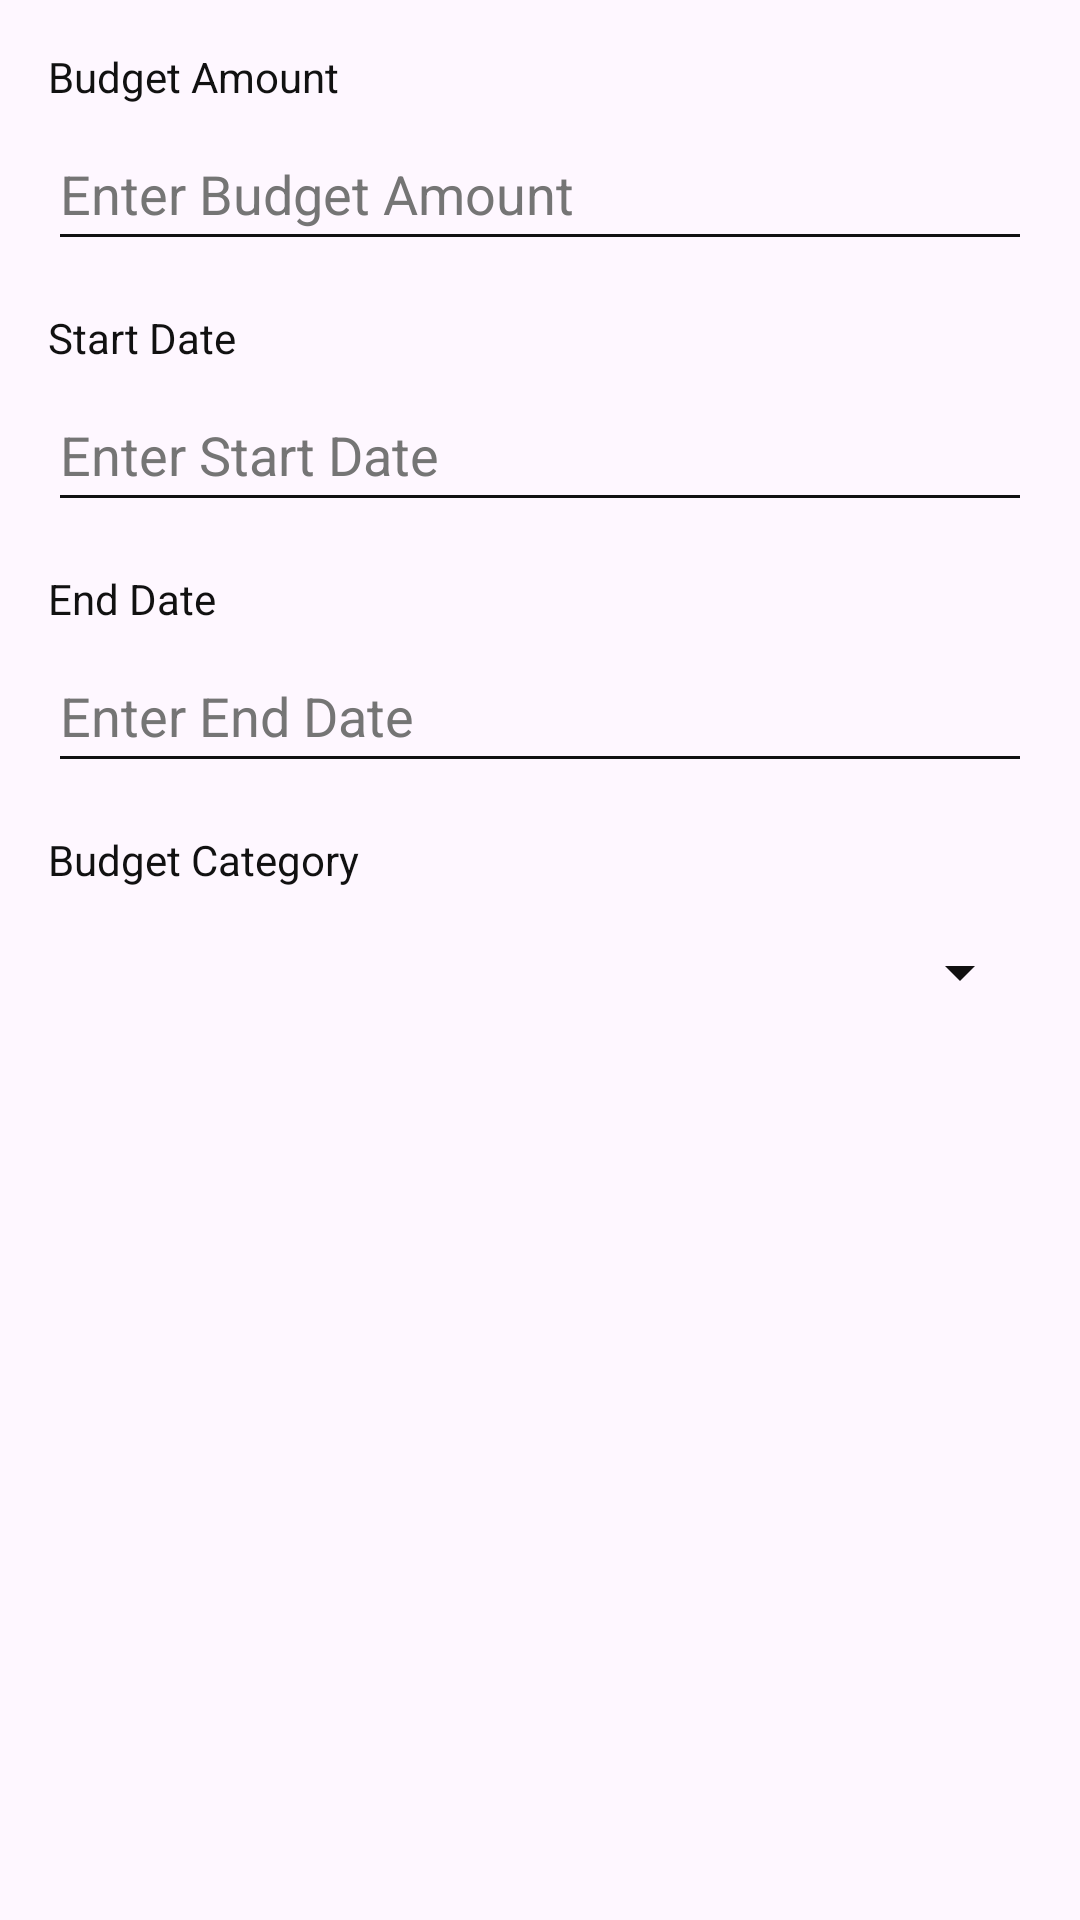

Layout XML and referenced resources for this Android screen:
<!-- AndroidManifest.xml: application theme Theme_Personfinanceapp -->
<!-- res/layout/dialog_add_budget.xml -->
<LinearLayout xmlns:android="http://schemas.android.com/apk/res/android"
    android:layout_width="match_parent"
    android:layout_height="wrap_content"
    android:orientation="vertical"
    android:padding="16dp">

    
    <TextView
        android:layout_width="match_parent"
        android:layout_height="wrap_content"
        android:layout_marginBottom="4dp"
        android:text="@string/budget_amount" />

    <EditText
        android:id="@+id/add_budget_amount"
        android:layout_width="match_parent"
        android:layout_height="wrap_content"
        android:layout_marginBottom="16dp"
        android:autofillHints=""
        android:hint="@string/enter_budget_amount"
        android:inputType="numberDecimal"
        android:minHeight="48dp"
        android:textColorHint="#757575" />

    
    <TextView
        android:layout_width="match_parent"
        android:layout_height="wrap_content"
        android:layout_marginBottom="4dp"
        android:text="@string/start_date" />

    <EditText
        android:id="@+id/add_budget_start_date"
        android:layout_width="match_parent"
        android:layout_height="wrap_content"
        android:layout_marginBottom="16dp"
        android:autofillHints=""
        android:focusable="false"
        android:hint="@string/enter_start_date"
        android:inputType="date"
        android:minHeight="48dp"
        android:textColorHint="#757575" />

    
    <TextView
        android:layout_width="match_parent"
        android:layout_height="wrap_content"
        android:layout_marginBottom="4dp"
        android:autofillHints=""
        android:text="@string/end_date" />

    <EditText
        android:id="@+id/add_budget_end_date"
        android:layout_width="match_parent"
        android:layout_height="wrap_content"
        android:layout_marginBottom="16dp"
        android:focusable="false"
        android:hint="@string/enter_end_date"
        android:inputType="date"
        android:minHeight="48dp"
        android:textColorHint="#757575" />

    
    <TextView
        android:layout_width="match_parent"
        android:layout_height="wrap_content"
        android:layout_marginBottom="4dp"
        android:text="@string/budget_category" />

    <Spinner
        android:id="@+id/add_budget_category_spinner"
        android:layout_width="match_parent"
        android:layout_height="wrap_content"
        android:layout_marginBottom="16dp"
        android:minHeight="48dp"
        android:spinnerMode="dropdown" />

</LinearLayout>
<!-- resources referenced by this layout -->
<resources>
  <string name="budget_amount">Budget Amount</string>
  <string name="budget_category">Budget Category</string>
  <string name="end_date">End Date</string>
  <string name="enter_budget_amount">Enter Budget Amount</string>
  <string name="enter_end_date">Enter End Date</string>
  <string name="enter_start_date">Enter Start Date</string>
  <string name="start_date">Start Date</string>
  <style name="Theme_Personfinanceapp" parent="Theme.Material3.DayNight.NoActionBar">
          <item name="colorPrimary">@color/md_theme_light_primary</item>
          <item name="colorPrimaryVariant">@color/md_theme_light_primaryContainer</item>
          <item name="colorOnPrimary">@color/md_theme_light_onPrimary</item>
          <item name="colorSecondary">@color/md_theme_light_secondary</item>
          <item name="colorOnSecondary">@color/md_theme_light_onSecondary</item>
          <item name="colorBackground">@color/md_theme_light_background</item>
          <item name="colorOnBackground">@color/md_theme_light_onBackground</item>
          <item name="colorSurface">@color/md_theme_light_surface</item>
          <item name="colorOnSurface">@color/md_theme_light_onSurface</item>
          <item name="colorError">@color/md_theme_light_error</item>
          <item name="colorOnError">@color/md_theme_light_onError</item>
          <item name="android:textColor">@color/my_primary_text_color</item>
          <item name="android:textColorSecondary">@color/my_secondary_text_color</item>"
          <item name="toolbarStyle">@style/MyToolbarStyle</item>
      </style>
  <color name="md_theme_light_primary">#FFAB91</color>
  <color name="md_theme_light_primaryContainer">#FFCCBC</color>
  <color name="md_theme_light_onPrimary">#111111</color>
  <color name="md_theme_light_secondary">#FFCCBC</color>
  <color name="md_theme_light_onSecondary">#111111</color>
  <color name="md_theme_light_background">#F0F0F0</color>
  <color name="md_theme_light_onBackground">#000000</color>
  <color name="md_theme_light_surface">#FFFFFF</color>
  <color name="md_theme_light_onSurface">#111111</color>
  <color name="md_theme_light_error">#B3261E</color>
  <color name="md_theme_light_onError">#FFFFFF</color>
  <color name="my_primary_text_color">#111111</color>
  <color name="my_secondary_text_color">#111111</color>
  <style name="MyToolbarStyle" parent="Widget.Material3.Toolbar">
          <item name="titleTextAppearance">@style/MyToolbarTitleTextAppearance</item>
      </style>
  <style name="MyToolbarTitleTextAppearance" parent="TextAppearance.Material3.TitleLarge">
          <item name="android:textColor">?attr/colorOnPrimary</item>
          <item name="android:textSize">20sp</item>
      </style>
</resources>
